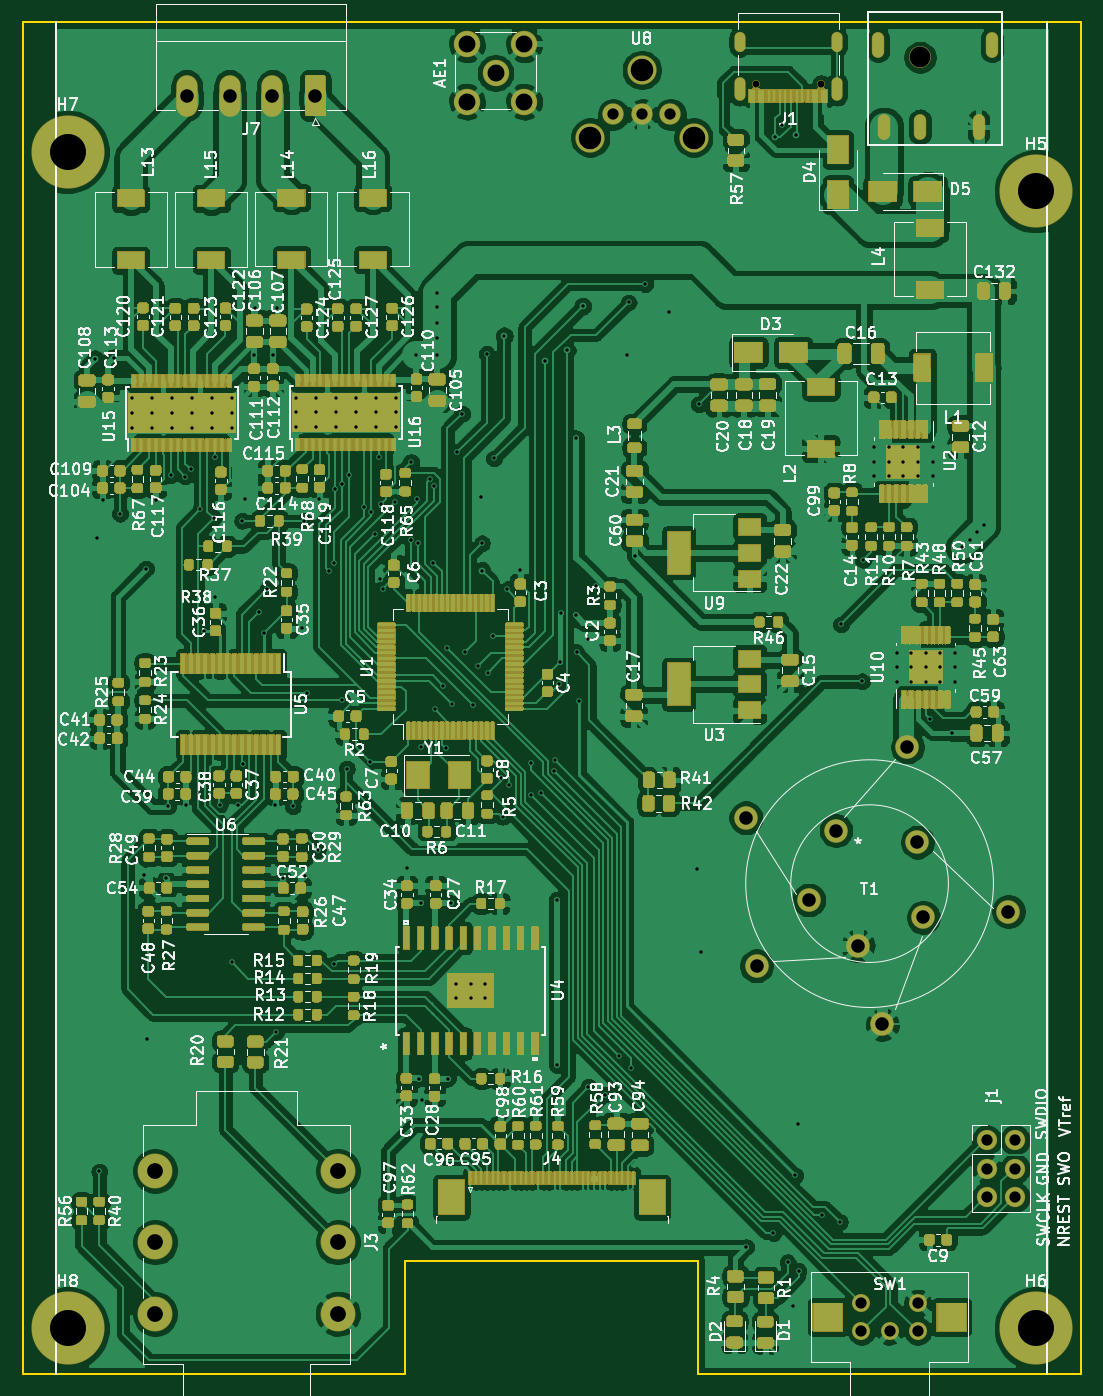
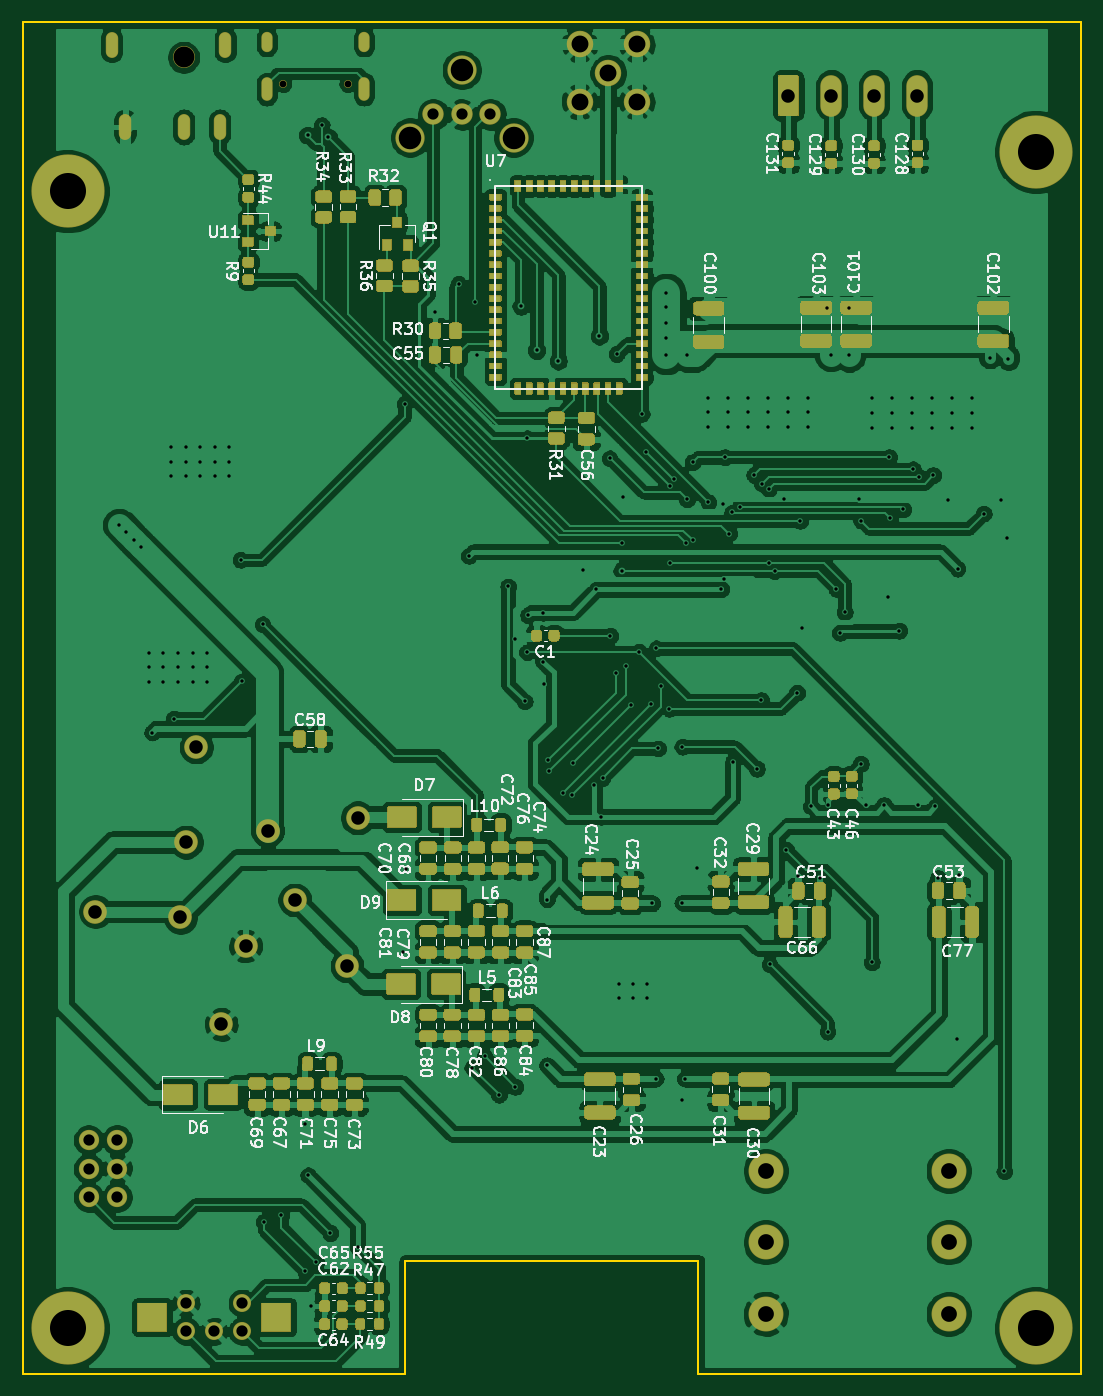
Circuit board: 11 layer files. Board 94.0 x 120.0 mm.
- bottom_copper: digital-amplifier2-B_Cu.gbr (522564 bytes)
- bottom_mask: digital-amplifier2-B_Mask.gbr (75443 bytes)
- paste: digital-amplifier2-B_Paste.gbr (47550 bytes)
- bottom_silk: digital-amplifier2-B_SilkS.gbr (89164 bytes)
- outline: digital-amplifier2-Edge_Cuts.gbr (949 bytes)
- top_copper: digital-amplifier2-F_Cu.gbr (752408 bytes)
- top_mask: digital-amplifier2-F_Mask.gbr (445444 bytes)
- paste: digital-amplifier2-F_Paste.gbr (148226 bytes)
- top_silk: digital-amplifier2-F_SilkS.gbr (193911 bytes)
- drill: digital-amplifier2-NPTH.drl (402 bytes)
- drill: digital-amplifier2-PTH.drl (5669 bytes)

=== bottom_copper: digital-amplifier2-B_Cu.gbr (522564 bytes, source omitted) ===
=== bottom_mask: digital-amplifier2-B_Mask.gbr (75443 bytes, source omitted) ===
=== paste: digital-amplifier2-B_Paste.gbr (47550 bytes, source omitted) ===
=== bottom_silk: digital-amplifier2-B_SilkS.gbr (89164 bytes, source omitted) ===
=== outline: digital-amplifier2-Edge_Cuts.gbr ===
G04 #@! TF.GenerationSoftware,KiCad,Pcbnew,5.1.9*
G04 #@! TF.CreationDate,2021-07-08T11:39:51+08:00*
G04 #@! TF.ProjectId,digital-amplifier2,64696769-7461-46c2-9d61-6d706c696669,rev?*
G04 #@! TF.SameCoordinates,Original*
G04 #@! TF.FileFunction,Profile,NP*
%FSLAX46Y46*%
G04 Gerber Fmt 4.6, Leading zero omitted, Abs format (unit mm)*
G04 Created by KiCad (PCBNEW 5.1.9) date 2021-07-08 11:39:51*
%MOMM*%
%LPD*%
G01*
G04 APERTURE LIST*
G04 #@! TA.AperFunction,Profile*
%ADD10C,0.150000*%
G04 #@! TD*
G04 APERTURE END LIST*
D10*
X160000000Y-220000000D02*
X194000000Y-220000000D01*
X160000000Y-210000000D02*
X160000000Y-220000000D01*
X134000000Y-210000000D02*
X160000000Y-210000000D01*
X134000000Y-220000000D02*
X134000000Y-210000000D01*
X194000000Y-100000000D02*
X100000000Y-100000000D01*
X194000000Y-220000000D02*
X194000000Y-100000000D01*
X100000000Y-220000000D02*
X134000000Y-220000000D01*
X100000000Y-100000000D02*
X100000000Y-220000000D01*
M02*

=== top_copper: digital-amplifier2-F_Cu.gbr (752408 bytes, source omitted) ===
=== top_mask: digital-amplifier2-F_Mask.gbr (445444 bytes, source omitted) ===
=== paste: digital-amplifier2-F_Paste.gbr (148226 bytes, source omitted) ===
=== top_silk: digital-amplifier2-F_SilkS.gbr (193911 bytes, source omitted) ===
=== drill: digital-amplifier2-NPTH.drl ===
M48
; DRILL file {KiCad 5.1.9} date Thu Jul  8 11:39:54 2021
; FORMAT={-:-/ absolute / metric / decimal}
; #@! TF.CreationDate,2021-07-08T11:39:54+08:00
; #@! TF.GenerationSoftware,Kicad,Pcbnew,5.1.9
; #@! TF.FileFunction,NonPlated,1,2,NPTH
FMAT,2
METRIC
T1C0.600
T2C1.850
T3C2.000
%
G90
G05
T1
X165.11Y-105.45
X170.89Y-105.45
T2
X179.7Y-103.1
T3
X150.4Y-110.233
X155.0Y-104.233
X159.6Y-110.233
T0
M30

=== drill: digital-amplifier2-PTH.drl ===
M48
; DRILL file {KiCad 5.1.9} date Thu Jul  8 11:39:54 2021
; FORMAT={-:-/ absolute / metric / decimal}
; #@! TF.CreationDate,2021-07-08T11:39:54+08:00
; #@! TF.GenerationSoftware,Kicad,Pcbnew,5.1.9
; #@! TF.FileFunction,Plated,1,2,PTH
FMAT,2
METRIC
T1C0.300
T2C0.600
T3C0.800
T4C1.000
T5C1.200
T6C1.400
T7C1.500
T8C2.000
T9C3.200
%
G90
G05
T1
X106.446Y-129.896
X106.596Y-145.839
X106.807Y-202.057
X107.099Y-142.405
X108.097Y-129.779
X108.649Y-143.637
X109.672Y-133.396
X109.672Y-134.696
X109.672Y-135.996
X110.81Y-175.717
X110.973Y-148.526
X111.023Y-190.271
X111.452Y-133.396
X111.452Y-134.696
X111.452Y-135.996
X111.816Y-142.438
X112.71Y-175.986
X112.941Y-169.634
X113.147Y-140.218
X113.232Y-133.396
X113.232Y-134.696
X113.232Y-135.996
X114.427Y-140.335
X114.491Y-169.53
X114.935Y-139.7
X115.012Y-133.396
X115.012Y-134.696
X115.012Y-135.996
X115.782Y-143.256
X116.137Y-154.028
X116.792Y-133.396
X116.792Y-134.696
X116.792Y-135.996
X116.967Y-144.018
X117.047Y-138.622
X117.13Y-151.039
X117.496Y-169.523
X118.572Y-133.396
X118.572Y-134.696
X118.572Y-135.996
X118.582Y-183.469
X119.129Y-169.53
X119.507Y-144.272
X119.566Y-165.866
X119.761Y-142.367
X120.594Y-129.576
X120.601Y-125.337
X120.993Y-152.387
X121.407Y-154.224
X121.742Y-150.317
X122.22Y-129.525
X122.453Y-169.53
X122.519Y-189.647
X122.567Y-125.337
X123.157Y-175.979
X124.003Y-169.621
X124.252Y-133.345
X124.252Y-134.645
X124.252Y-135.945
X124.828Y-153.81
X124.968Y-144.272
X125.103Y-175.796
X125.235Y-159.55
X126.032Y-133.345
X126.032Y-134.645
X126.032Y-135.945
X126.208Y-173.502
X126.365Y-142.367
X127.218Y-148.742
X127.671Y-183.657
X127.673Y-148.006
X127.727Y-141.443
X127.812Y-133.345
X127.812Y-134.645
X127.812Y-135.945
X128.377Y-140.97
X128.397Y-160.21
X128.793Y-166.291
X129.027Y-140.203
X129.592Y-133.345
X129.592Y-134.645
X129.592Y-135.945
X130.304Y-143.017
X130.894Y-165.651
X130.979Y-143.525
X131.255Y-145.415
X131.372Y-133.345
X131.372Y-134.645
X131.372Y-135.945
X131.627Y-138.624
X131.724Y-149.454
X131.826Y-142.748
X131.978Y-150.343
X133.096Y-142.621
X133.152Y-133.345
X133.152Y-134.645
X133.152Y-135.945
X134.132Y-175.097
X134.482Y-145.997
X134.493Y-139.065
X134.96Y-129.576
X135.001Y-142.367
X135.128Y-146.266
X135.209Y-193.812
X135.402Y-164.33
X135.412Y-178.196
X135.448Y-195.743
X136.195Y-140.568
X136.474Y-148.006
X136.531Y-141.182
X136.587Y-160.96
X136.825Y-124.049
X136.825Y-125.324
X136.825Y-126.67
X136.825Y-128.011
X136.825Y-129.535
X137.343Y-158.897
X137.569Y-164.488
X137.721Y-155.603
X137.778Y-193.819
X138.082Y-178.24
X138.176Y-160.528
X138.519Y-185.382
X138.519Y-186.652
X138.603Y-138.191
X139.029Y-134.767
X139.258Y-155.926
X139.789Y-185.382
X139.789Y-186.652
X140.015Y-160.655
X140.447Y-157.14
X140.716Y-142.113
X140.779Y-148.692
X140.792Y-146.274
X141.059Y-185.382
X141.059Y-186.652
X141.239Y-129.454
X141.331Y-157.754
X141.812Y-154.489
X141.867Y-138.725
X142.501Y-167.109
X142.621Y-170.561
X142.773Y-127.859
X143.048Y-150.355
X143.236Y-167.767
X144.206Y-148.646
X145.131Y-165.786
X145.191Y-168.631
X146.053Y-168.402
X146.425Y-130.078
X147.212Y-166.485
X147.307Y-165.552
X147.437Y-177.902
X147.437Y-192.618
X147.668Y-158.783
X147.759Y-156.781
X147.78Y-152.425
X148.359Y-129.139
X149.108Y-152.659
X149.181Y-136.95
X149.207Y-155.948
X149.413Y-160.31
X149.741Y-125.217
X150.238Y-154.785
X150.246Y-194.539
X150.888Y-150.102
X151.694Y-195.235
X152.974Y-191.821
X153.659Y-129.529
X153.822Y-124.879
X154.061Y-192.837
X154.356Y-147.383
X155.283Y-123.241
X157.376Y-125.753
X159.934Y-175.184
X160.071Y-133.909
X160.231Y-182.608
X164.249Y-208.775
X166.688Y-207.518
X166.848Y-110.203
X167.442Y-109.141
X167.945Y-210.121
X168.402Y-214.008
X168.631Y-202.4
X168.692Y-110.038
X168.895Y-197.815
X168.91Y-210.883
X171.031Y-205.918
X172.58Y-206.553
X172.69Y-153.472
X174.559Y-158.526
X174.63Y-147.731
X175.632Y-137.714
X175.632Y-139.014
X175.632Y-140.314
X176.932Y-137.714
X176.932Y-139.014
X176.932Y-140.314
X177.613Y-155.977
X177.613Y-157.277
X177.613Y-158.577
X178.232Y-137.714
X178.232Y-139.014
X178.232Y-140.314
X178.913Y-155.977
X178.913Y-157.277
X178.913Y-158.577
X179.532Y-137.714
X179.532Y-139.014
X179.532Y-140.314
X180.213Y-155.977
X180.213Y-157.277
X180.213Y-158.577
X180.553Y-161.849
X180.832Y-137.714
X180.832Y-139.014
X180.832Y-140.314
X181.513Y-155.977
X181.513Y-157.277
X181.513Y-158.577
X182.499Y-163.081
X182.813Y-155.977
X182.813Y-157.277
X182.813Y-158.577
X183.451Y-146.616
X184.109Y-145.959
X184.782Y-145.285
X185.425Y-144.643
T4
X152.46Y-108.183
X155.0Y-108.183
X157.54Y-108.183
X174.5Y-213.75
X174.5Y-216.25
X177.0Y-216.25
X179.5Y-213.75
X179.5Y-216.25
X185.611Y-199.276
X185.611Y-201.816
X185.611Y-204.356
X188.15Y-199.276
X188.15Y-201.816
X188.15Y-204.356
T5
X114.57Y-106.5
X118.38Y-106.5
X122.19Y-106.5
X126.0Y-106.5
X164.236Y-170.65
X165.189Y-183.794
X169.824Y-177.952
X172.237Y-171.793
X174.206Y-182.016
X176.365Y-189.001
X178.587Y-164.363
X179.476Y-172.809
X179.984Y-179.476
X187.541Y-178.968
T6
X111.77Y-202.0
X111.77Y-208.35
X111.77Y-214.7
X128.0Y-202.0
X128.0Y-208.35
X128.0Y-214.7
T7
X139.46Y-101.96
X139.46Y-107.04
X142.0Y-104.5
X144.54Y-101.96
X144.54Y-107.04
T9
X104.0Y-111.5
X104.0Y-216.0
X190.0Y-115.0
X190.0Y-216.0
T2
G00X163.68Y-101.36
M15
G01X163.68Y-102.16
M16
G05
G00X163.68Y-105.38
M15
G01X163.68Y-106.48
M16
G05
G00X172.32Y-101.36
M15
G01X172.32Y-102.16
M16
G05
G00X172.32Y-105.38
M15
G01X172.32Y-106.48
M16
G05
T3
G00X176.0Y-101.4
M15
G01X176.0Y-102.6
M16
G05
G00X176.5Y-108.7
M15
G01X176.5Y-109.9
M16
G05
G00X179.7Y-108.7
M15
G01X179.7Y-109.9
M16
G05
G00X184.9Y-108.7
M15
G01X184.9Y-109.9
M16
G05
G00X186.1Y-101.4
M15
G01X186.1Y-102.6
M16
G05
T8
G00X171.45Y-215.0
M15
G01X171.55Y-215.0
M16
G05
G00X182.45Y-215.0
M15
G01X182.55Y-215.0
M16
G05
T0
M30

